4-way image classification set "dataset" from GitHub (ananya-byte/AlzheimerDataset); label vocabulary: mild dementia, moderate dementia, non-demented, very mild dementia.

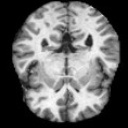
Label: non-demented

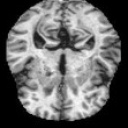
Label: very mild dementia

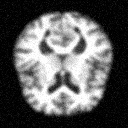
Label: non-demented

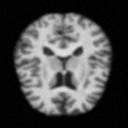
Label: very mild dementia

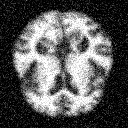
Label: mild dementia

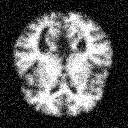
Label: mild dementia
